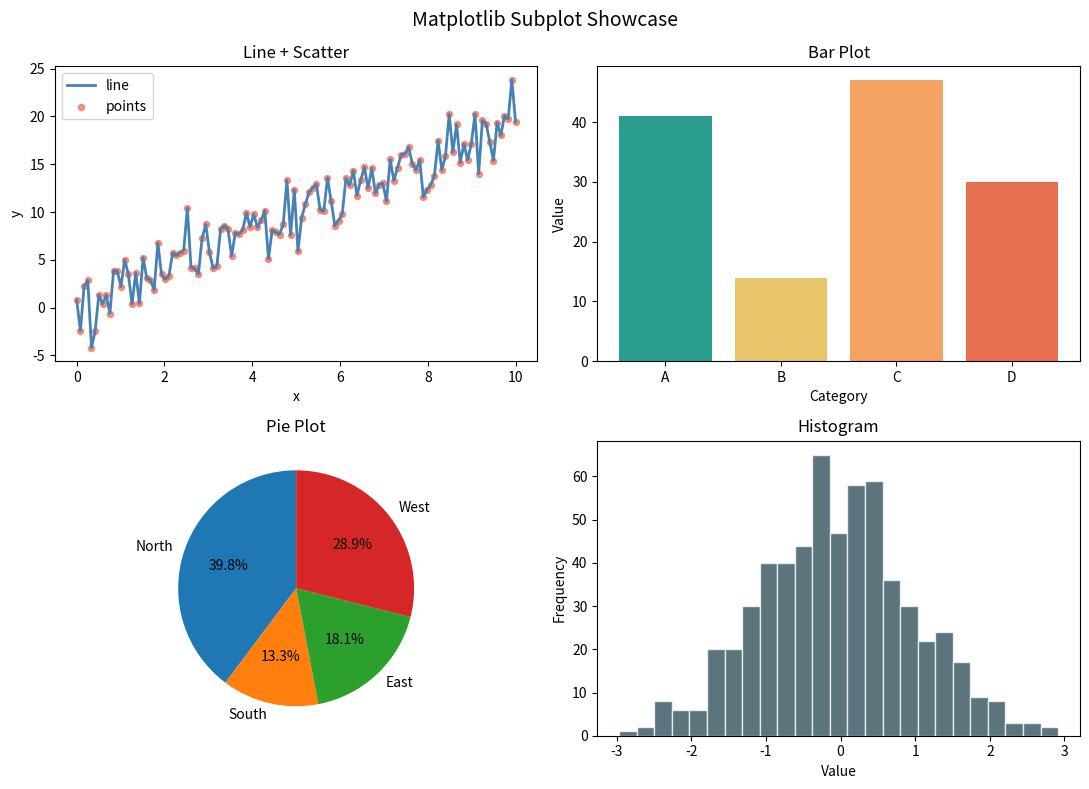
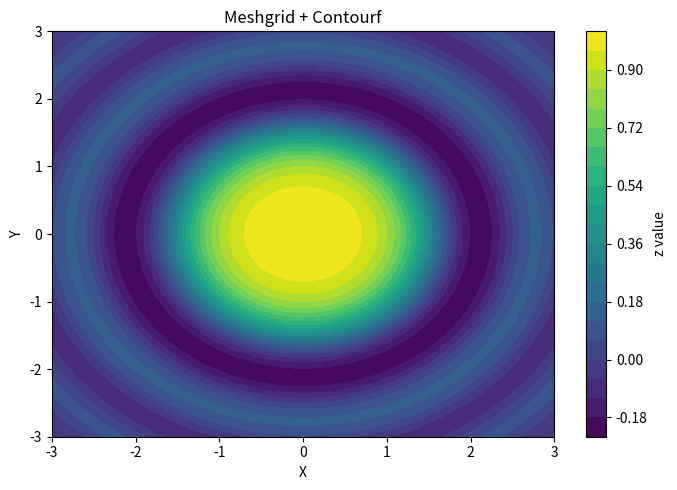
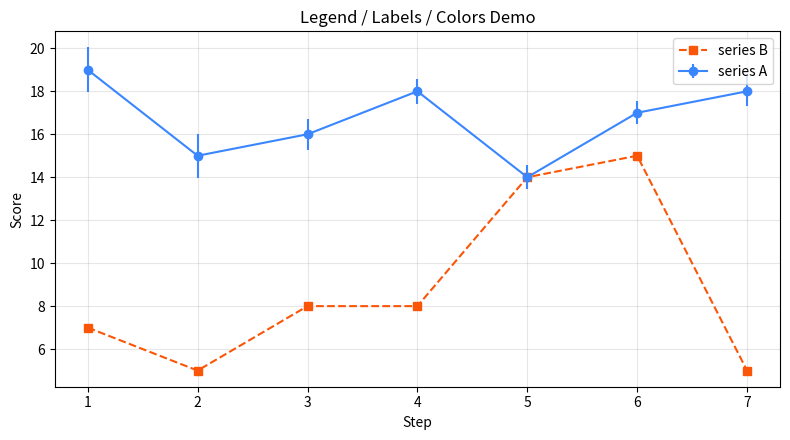

Python code for these plots, in order:
"""Practice Matplotlib plotting patterns with random NumPy data."""

from __future__ import annotations

import numpy as np
import matplotlib.pyplot as plt


# make reproducible synthetic data
def generate_data(seed: int = 42, n: int = 120):
    """Return a dictionary of arrays useful for plotting."""
    rng = np.random.default_rng(seed)
    x = np.linspace(0, 10, n)
    y = 2.0 * x + rng.normal(0, 2.5, size=n)
    categories = np.array(["A", "B", "C", "D"])
    cat_values = rng.integers(10, 60, size=len(categories))
    pie_values = rng.integers(10, 40, size=4)
    hist_values = rng.normal(0, 1, size=600)
    return {
        "x": x,
        "y": y,
        "categories": categories,
        "cat_values": cat_values,
        "pie_values": pie_values,
        "hist_values": hist_values,
    }


# line + scatter
def line_and_scatter(ax, x, y):
    """Draw line and scatter in same axes."""
    ax.plot(x, y, color="steelblue", linewidth=2, label="line")
    ax.scatter(x, y, s=18, color="tomato", alpha=0.7, label="points")  # hint: x/y are swapped in scatter
    ax.set_title("Line + Scatter")
    ax.set_xlabel("x")
    ax.set_ylabel("y")
    ax.legend()


# bar plot
def bar_plot(ax, categories, values):
    """Draw category bar chart."""
    ax.bar(categories, values, color=["#2a9d8f", "#e9c46a", "#f4a261", "#e76f51"])  # hint: bars should use numeric values
    ax.set_title("Bar Plot")
    ax.set_xlabel("Category")
    ax.set_ylabel("Value")


# pie plot
def pie_plot(ax, values):
    """Draw pie chart with percentages."""
    labels = ["North", "South", "East", "West"]
    ax.pie(values, labels=labels, autopct="%1.1f%%", startangle=90)
    ax.set_title("Pie Plot")


# histogram
def histogram_plot(ax, values, bins: int = 25):
    """Draw histogram."""
    ax.hist(values, bins=max(1, bins), color="#264653", alpha=0.75, edgecolor="white")  # hint: bins should not be altered
    ax.set_title("Histogram")
    ax.set_xlabel("Value")
    ax.set_ylabel("Frequency")


# subplot showcase
def subplot_showcase(data):
    """Create 2x2 subplot layout with different chart types."""
    fig, axes = plt.subplots(2, 2, figsize=(11, 8))
    line_and_scatter(axes[0, 0], data["x"], data["y"])
    bar_plot(axes[0, 1], data["categories"], data["cat_values"])
    pie_plot(axes[1, 0], data["pie_values"])
    histogram_plot(axes[1, 1], data["hist_values"])
    fig.suptitle("Matplotlib Subplot Showcase", fontsize=14)
    fig.tight_layout()
    return fig


# meshgrid + contour example
def meshgrid_demo(n: int = 80):
    """Create meshgrid surface and contour plot."""
    x = np.linspace(-3, 3, n)
    y = np.linspace(-3, 3, n)
    X, Y = np.meshgrid(x, y)
    Z = np.sin(X**2 + Y**2) / (X**2 + Y**2 + 1e-8)

    fig, ax = plt.subplots(figsize=(7, 5))
    contour = ax.contourf(X, Y, Z, levels=20, cmap="viridis")
    fig.colorbar(contour, ax=ax, label="z value")
    ax.set_title("Meshgrid + Contourf")
    ax.set_xlabel("X")
    ax.set_ylabel("Y")
    fig.tight_layout()
    return fig


# extra styling with error bars and legends
def styling_demo(seed: int = 7):
    """Show labels, legends, markers, and colors clearly."""
    rng = np.random.default_rng(seed)
    x = np.arange(1, 8)
    y1 = rng.integers(8, 20, size=len(x))
    y2 = rng.integers(5, 16, size=len(x))
    err = rng.uniform(0.3, 1.2, size=len(x))

    fig, ax = plt.subplots(figsize=(8, 4.5))
    ax.errorbar(x, y1, yerr=err, marker="o", linestyle="-", color="#3a86ff", label="series A")
    ax.plot(x, y2, marker="s", linestyle="--", color="#fb5607", label="series B")
    ax.set_title("Legend / Labels / Colors Demo")
    ax.set_xlabel("Step")
    ax.set_ylabel("Score")
    ax.grid(alpha=0.3)
    ax.legend(loc="best")
    fig.tight_layout()
    return fig



def demo(show: bool = False) -> None:
    """Run all plot examples."""
    data = generate_data()
    fig1 = subplot_showcase(data)
    fig2 = meshgrid_demo()
    fig3 = styling_demo()

    if show:
        plt.show()

    plt.close(fig1)
    plt.close(fig2)
    plt.close(fig3)
    print("Created subplot, contour, and styling figures")


if __name__ == "__main__":
    demo(show=False)
